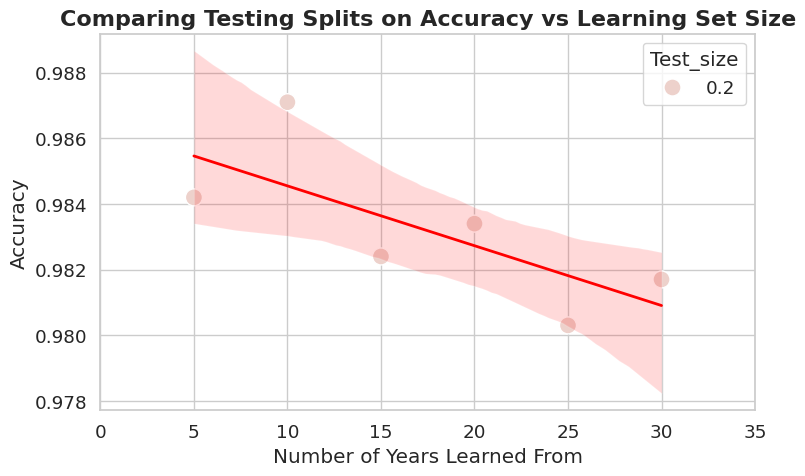

Python code for this plot:
import pandas as pd
import seaborn as sns
import matplotlib.pyplot as plt



metrics = {
    "Number of Years": [5, 10, 15, 20, 25, 30],
    "Test_size": [0.2, 0.2, 0.2, 0.2, 0.2, 0.2],
    "Accuracy": [0.9842, 0.9871, 0.9824, 0.9834, 0.9803, 0.9817],
    "Precision": [0.9778, 0.9868, 0.9795, 0.9783, 0.9740, 0.9744],
    "Recall": [0.9940, 0.9904, 0.9896, 0.9936, 0.9929, 0.9950],
    "F1-Score": [0.9858, 0.9886, 0.9845, 0.9859, 0.9833, 0.9845]
}

df = pd.DataFrame(metrics)


y_axis = "Accuracy"
x_axis = "Number of Years"

plt.figure(figsize=(8,5))
sns.set(style="whitegrid", font_scale=1.2)

sns.scatterplot(
    data=df,
    x = x_axis,
    y = y_axis,
    s=150,
    hue = "Test_size"
)


sns.regplot(
    data=df,
    x= x_axis,
    y= y_axis,
    scatter=False,
    color="red",
    line_kws={"linewidth": 2},
)

plt.title("Comparing Testing Splits on Accuracy vs Learning Set Size", fontsize=16, weight="bold")
plt.xlabel("Number of Years Learned From")
plt.ylabel("Accuracy")
plt.xlim(0, 35)     # because metrics are usually 0–1
plt.tight_layout()
plt.show()